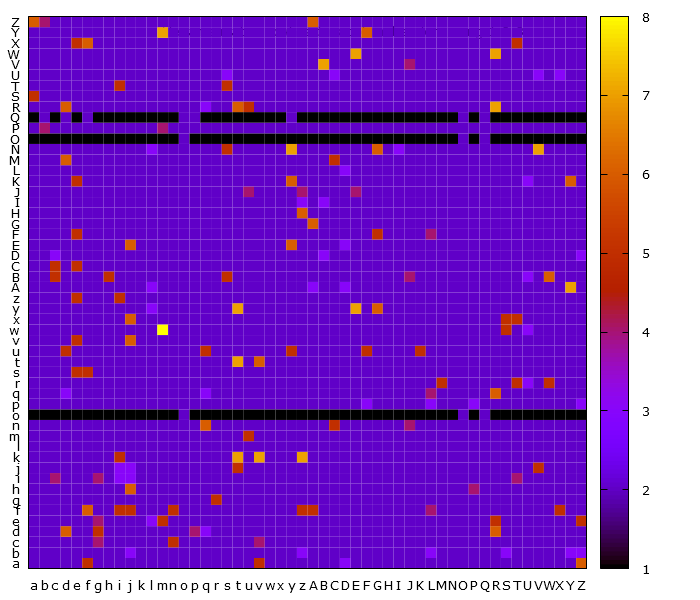

The data file committed next to this chart (first rows):
, a, b, c, d, e, f, g, h, i, j, k, l, m, n, o, p, q, r, s, t, u, v, w
a, 2, 2, 2, 2, 2, 5, 2, 2, 2, 2, 2, 2, 2, 2, 2, 2, 2, 2, 2, 2, 2, 5, 2
b, 2, 2, 2, 2, 2, 2, 2, 2, 2, 3, 2, 2, 2, 2, 2, 2, 2, 2, 2, 2, 2, 2, 2
c, 2, 2, 2, 2, 2, 2, 4, 2, 2, 2, 2, 2, 2, 5, 2, 2, 2, 2, 2, 2, 2, 4, 2
d, 2, 2, 2, 6, 2, 2, 5, 2, 2, 2, 2, 2, 2, 2, 2, 4, 3, 2, 2, 2, 2, 2, 2
e, 2, 2, 2, 2, 2, 2, 4, 2, 2, 2, 2, 3, 5, 2, 2, 2, 2, 2, 2, 2, 2, 2, 2
f, 2, 2, 2, 2, 2, 6, 2, 2, 5, 5, 2, 2, 2, 5, 2, 2, 2, 2, 2, 2, 2, 2, 2
g, 2, 2, 2, 2, 2, 2, 2, 2, 2, 2, 2, 2, 2, 2, 2, 2, 2, 5, 2, 2, 2, 2, 2
h, 2, 2, 2, 2, 2, 2, 2, 2, 2, 6, 2, 2, 2, 2, 2, 2, 2, 2, 2, 2, 2, 2, 2
i, 2, 2, 4, 2, 2, 2, 4, 2, 3, 3, 2, 2, 2, 2, 2, 2, 2, 2, 2, 2, 2, 2, 2
j, 2, 2, 2, 2, 2, 2, 2, 2, 3, 3, 2, 2, 2, 2, 2, 2, 2, 2, 2, 5, 2, 2, 2
k, 2, 2, 2, 2, 2, 2, 2, 2, 5, 2, 2, 2, 2, 2, 2, 2, 2, 2, 2, 7, 2, 7, 2
l, 2, 2, 2, 2, 2, 2, 2, 2, 2, 2, 2, 2, 2, 2, 2, 2, 2, 2, 2, 2, 2, 2, 2
m, 2, 2, 2, 2, 2, 2, 2, 2, 2, 2, 2, 2, 2, 2, 2, 2, 2, 2, 2, 2, 5, 2, 2
n, 2, 2, 2, 2, 2, 2, 2, 2, 2, 2, 2, 2, 2, 2, 2, 2, 6, 2, 2, 2, 2, 2, 2
o, 1, 1, 1, 1, 1, 1, 1, 1, 1, 1, 1, 1, 1, 1, 2, 1, 1, 1, 1, 1, 1, 1, 1
p, 2, 2, 2, 2, 2, 2, 2, 2, 2, 2, 2, 2, 2, 2, 2, 2, 2, 2, 2, 2, 2, 2, 2
q, 2, 2, 2, 3, 2, 2, 2, 2, 2, 2, 2, 2, 2, 2, 2, 2, 3, 2, 2, 2, 2, 2, 2
r, 2, 2, 2, 2, 2, 2, 2, 2, 2, 2, 2, 2, 2, 2, 2, 2, 2, 2, 2, 2, 2, 2, 2
s, 2, 2, 2, 2, 5, 5, 2, 2, 2, 2, 2, 2, 2, 2, 2, 2, 2, 2, 2, 2, 2, 2, 2
t, 2, 2, 2, 2, 2, 2, 2, 2, 2, 2, 2, 2, 2, 2, 2, 2, 2, 2, 2, 7, 2, 6, 2
u, 2, 2, 2, 5, 2, 2, 2, 2, 2, 2, 2, 2, 2, 2, 2, 2, 5, 2, 2, 2, 2, 2, 2
v, 2, 2, 2, 2, 5, 2, 2, 2, 2, 6, 2, 2, 2, 2, 2, 2, 2, 2, 2, 2, 2, 2, 2
w, 2, 2, 2, 2, 2, 2, 2, 2, 2, 2, 2, 2, 8, 2, 2, 2, 2, 2, 2, 2, 2, 2, 2
x, 2, 2, 2, 2, 2, 2, 2, 2, 2, 6, 2, 2, 2, 2, 2, 2, 2, 2, 2, 2, 2, 2, 2
y, 2, 2, 2, 2, 2, 2, 2, 2, 2, 2, 2, 3, 2, 2, 2, 2, 2, 2, 2, 7, 2, 2, 2
z, 2, 2, 2, 2, 5, 2, 2, 2, 5, 2, 2, 2, 2, 2, 2, 2, 2, 2, 2, 2, 2, 2, 2
A, 2, 2, 2, 2, 2, 2, 2, 2, 2, 2, 2, 3, 2, 2, 2, 2, 2, 2, 2, 2, 2, 2, 2
B, 2, 2, 5, 2, 2, 2, 2, 5, 2, 2, 2, 2, 2, 2, 2, 2, 2, 2, 5, 2, 2, 2, 2
C, 2, 2, 5, 2, 5, 2, 2, 2, 2, 2, 2, 2, 2, 2, 2, 2, 2, 2, 2, 2, 2, 2, 2
D, 2, 2, 3, 2, 2, 2, 2, 2, 2, 2, 2, 2, 2, 2, 2, 2, 2, 2, 2, 2, 2, 2, 2
E, 2, 2, 2, 2, 2, 2, 2, 2, 2, 6, 2, 2, 2, 2, 2, 2, 2, 2, 2, 2, 2, 2, 2
F, 2, 2, 2, 2, 5, 2, 2, 2, 2, 2, 2, 2, 2, 2, 2, 2, 2, 2, 2, 2, 2, 2, 2
G, 2, 2, 2, 2, 2, 2, 2, 2, 2, 2, 2, 2, 2, 2, 2, 2, 2, 2, 2, 2, 2, 2, 2
H, 2, 2, 2, 2, 2, 2, 2, 2, 2, 2, 2, 2, 2, 2, 2, 2, 2, 2, 2, 2, 2, 2, 2
I, 2, 2, 2, 2, 2, 2, 2, 2, 2, 2, 2, 2, 2, 2, 2, 2, 2, 2, 2, 2, 2, 2, 2
J, 2, 2, 2, 2, 2, 2, 2, 2, 2, 2, 2, 2, 2, 2, 2, 2, 2, 2, 2, 2, 4, 2, 2
K, 2, 2, 2, 2, 5, 2, 2, 2, 2, 2, 2, 2, 2, 2, 2, 2, 2, 2, 2, 2, 2, 2, 2
L, 2, 2, 2, 2, 2, 2, 2, 2, 2, 2, 2, 2, 2, 2, 2, 2, 2, 2, 2, 2, 2, 2, 2
M, 2, 2, 2, 6, 2, 2, 2, 2, 2, 2, 2, 2, 2, 2, 2, 2, 2, 2, 2, 2, 2, 2, 2
N, 2, 2, 2, 2, 2, 2, 2, 2, 2, 2, 2, 3, 2, 2, 2, 2, 2, 2, 5, 2, 2, 2, 2
O, 1, 1, 1, 1, 1, 1, 1, 1, 1, 1, 1, 1, 1, 1, 2, 1, 1, 1, 1, 1, 1, 1, 1
P, 2, 4, 2, 2, 2, 2, 2, 2, 2, 2, 2, 2, 4, 2, 2, 2, 2, 2, 2, 2, 2, 2, 2
Q, 1, 2, 1, 2, 1, 2, 1, 1, 1, 1, 1, 1, 1, 1, 2, 2, 1, 1, 1, 1, 1, 1, 1
R, 2, 2, 2, 6, 2, 2, 2, 2, 2, 2, 2, 2, 2, 2, 2, 2, 3, 2, 2, 6, 5, 2, 2
S, 5, 2, 2, 2, 2, 2, 2, 2, 2, 2, 2, 2, 2, 2, 2, 2, 2, 2, 2, 2, 2, 2, 2
T, 2, 2, 2, 2, 2, 2, 2, 2, 5, 2, 2, 2, 2, 2, 2, 2, 2, 2, 5, 2, 2, 2, 2
U, 2, 2, 2, 2, 2, 2, 2, 2, 2, 2, 2, 2, 2, 2, 2, 2, 2, 2, 3, 2, 2, 2, 2
V, 2, 2, 2, 2, 2, 2, 2, 2, 2, 2, 2, 2, 2, 2, 2, 2, 2, 2, 2, 2, 2, 2, 2
W, 2, 2, 2, 2, 2, 2, 2, 2, 2, 2, 2, 2, 2, 2, 2, 2, 2, 2, 2, 2, 2, 2, 2
X, 2, 2, 2, 2, 5, 6, 2, 2, 2, 2, 2, 2, 2, 2, 2, 2, 2, 2, 2, 2, 2, 2, 2
Y, 2, 2, 2, 2, 2, 2, 2, 2, 2, 2, 2, 2, 7, 2, 2, 2, 2, 2, 2, 2, 2, 2, 2
Z, 6, 4, 2, 2, 2, 2, 2, 2, 2, 2, 2, 2, 2, 2, 2, 2, 2, 2, 2, 2, 2, 2, 2
